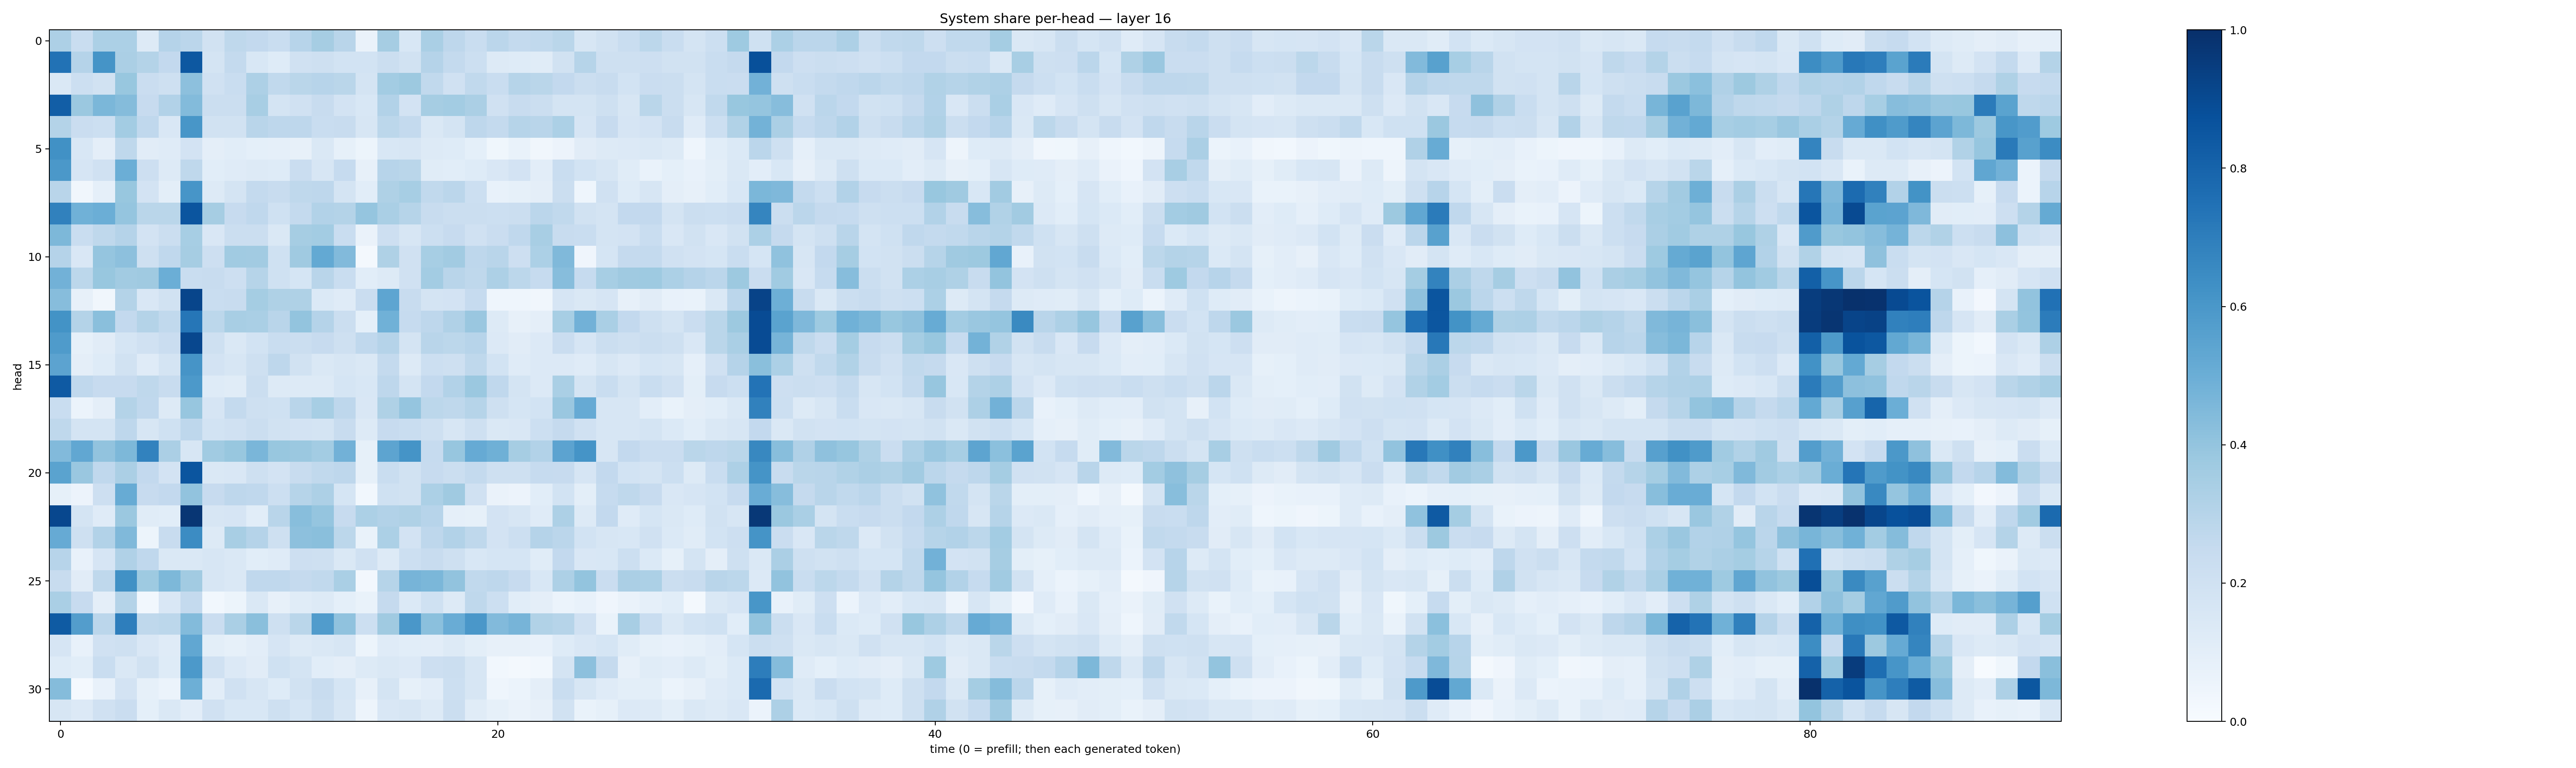

The file beside this chart, header and first rows:
0.32696366, 0.23316595, 0.33051363, 0.32884157, 0.13258955, 0.3043283, 0.2822527, 0.19119959, 0.26979098, 0.2590235, 0.23220356, 0.2933986, 0.34875652, 0.29081225, 0.06440757, 0.3492272, 0.15456732, 0.33958232, 0.2757866, 0.23281834, 0.28454694, 0.2557576, 0.26193288, 0.28904045
0.7427, 0.303, 0.6134, 0.3328, 0.3048, 0.2606, 0.8469, 0.1722, 0.2553, 0.1547, 0.1224, 0.1986, 0.2076, 0.1856, 0.1849, 0.2202, 0.1931, 0.3026, 0.2564, 0.2154, 0.1258, 0.122, 0.1159, 0.1947
0.146, 0.215, 0.1888, 0.387, 0.2279, 0.2109, 0.4152, 0.1966, 0.2334, 0.3251, 0.263, 0.2888, 0.2935, 0.2865, 0.1742, 0.3579, 0.3777, 0.2632, 0.1984, 0.2649, 0.2341, 0.3003, 0.2885, 0.2608
0.8235, 0.3819, 0.4577, 0.4341, 0.2436, 0.3102, 0.439, 0.2246, 0.221, 0.3435, 0.1786, 0.1958, 0.2395, 0.1803, 0.1562, 0.3114, 0.1817, 0.3505, 0.3581, 0.3334, 0.1964, 0.2373, 0.2202, 0.177
0.3081, 0.227, 0.2174, 0.3576, 0.2683, 0.1512, 0.6043, 0.1951, 0.1948, 0.2894, 0.2764, 0.2753, 0.2315, 0.2404, 0.1595, 0.2805, 0.2563, 0.1472, 0.1747, 0.2752, 0.2564, 0.3004, 0.292, 0.3283
0.6266, 0.1529, 0.09422, 0.2731, 0.1104, 0.1177, 0.1825, 0.09466, 0.1066, 0.09312, 0.08614, 0.07977, 0.1472, 0.08417, 0.05292, 0.1549, 0.1589, 0.1276, 0.1221, 0.08995, 0.03654, 0.06869, 0.03332, 0.05513
0.5956, 0.1644, 0.1986, 0.499, 0.2144, 0.1288, 0.2716, 0.1088, 0.1189, 0.127, 0.1232, 0.2276, 0.1574, 0.2494, 0.07861, 0.2961, 0.286, 0.1153, 0.109, 0.1216, 0.1521, 0.1818, 0.105, 0.2309
0.2901, 0.03447, 0.0874, 0.3899, 0.1834, 0.1011, 0.6062, 0.1255, 0.1778, 0.2551, 0.2417, 0.2722, 0.2735, 0.1786, 0.1068, 0.3236, 0.3476, 0.2656, 0.2849, 0.2177, 0.07579, 0.08579, 0.0949, 0.2214
0.687, 0.4881, 0.4987, 0.3958, 0.289, 0.2861, 0.857, 0.3514, 0.2441, 0.2683, 0.2022, 0.2545, 0.3113, 0.3057, 0.3953, 0.3394, 0.3002, 0.2347, 0.2193, 0.225, 0.2183, 0.2218, 0.2835, 0.2652
0.4569, 0.2342, 0.2734, 0.3039, 0.1801, 0.2232, 0.3471, 0.1523, 0.22, 0.2249, 0.1406, 0.3504, 0.3555, 0.2341, 0.06532, 0.2122, 0.1594, 0.2183, 0.2457, 0.1982, 0.2299, 0.2661, 0.3408, 0.2411
0.3047, 0.1501, 0.395, 0.415, 0.2107, 0.2672, 0.35, 0.2145, 0.3649, 0.3618, 0.2025, 0.3673, 0.5203, 0.4447, 0.0233, 0.3227, 0.1978, 0.344, 0.3616, 0.275, 0.2925, 0.2119, 0.3285, 0.449
0.481, 0.2786, 0.3902, 0.3622, 0.3689, 0.4973, 0.2331, 0.2345, 0.2124, 0.2993, 0.201, 0.1688, 0.2927, 0.231, 0.108, 0.1276, 0.1991, 0.3562, 0.2907, 0.273, 0.3266, 0.278, 0.2494, 0.4307
0.4301, 0.07936, 0.03215, 0.3061, 0.1522, 0.1896, 0.915, 0.2316, 0.2374, 0.3554, 0.3232, 0.3208, 0.1376, 0.1204, 0.2278, 0.5362, 0.235, 0.1781, 0.1822, 0.2465, 0.04656, 0.04377, 0.03183, 0.1674
0.6196, 0.3059, 0.4245, 0.2587, 0.3057, 0.2625, 0.7284, 0.2797, 0.3419, 0.3392, 0.2905, 0.3998, 0.3035, 0.2248, 0.09183, 0.4862, 0.2464, 0.2737, 0.3196, 0.3856, 0.1309, 0.08197, 0.09748, 0.3461
0.5853, 0.08384, 0.1121, 0.1709, 0.1969, 0.2276, 0.9092, 0.2093, 0.1466, 0.1851, 0.231, 0.2237, 0.2455, 0.2056, 0.266, 0.3013, 0.1742, 0.2929, 0.2787, 0.2968, 0.1365, 0.1107, 0.1339, 0.2267
0.5447, 0.09482, 0.1225, 0.1921, 0.1183, 0.1765, 0.6098, 0.1811, 0.1566, 0.2108, 0.2773, 0.1935, 0.1454, 0.1593, 0.1408, 0.2576, 0.1317, 0.2151, 0.2061, 0.2724, 0.1874, 0.1183, 0.1355, 0.1364
0.837, 0.2678, 0.243, 0.2461, 0.2732, 0.236, 0.5901, 0.1245, 0.1144, 0.2218, 0.126, 0.1275, 0.1259, 0.1682, 0.1541, 0.276, 0.1758, 0.2583, 0.3102, 0.3813, 0.2673, 0.1727, 0.136, 0.3389
0.2316, 0.05874, 0.09687, 0.3061, 0.2676, 0.1306, 0.3917, 0.1646, 0.2574, 0.2105, 0.2023, 0.2906, 0.3446, 0.2742, 0.1496, 0.3213, 0.3967, 0.2799, 0.2734, 0.298, 0.2065, 0.1713, 0.186, 0.3861
0.2707, 0.1733, 0.1728, 0.274, 0.1616, 0.2023, 0.275, 0.1857, 0.1959, 0.2195, 0.1906, 0.181, 0.174, 0.2399, 0.1313, 0.2434, 0.232, 0.2082, 0.1581, 0.2048, 0.1421, 0.1491, 0.218, 0.2505
0.4426, 0.5303, 0.4053, 0.4543, 0.6797, 0.3356, 0.1587, 0.3663, 0.3892, 0.4629, 0.3896, 0.3817, 0.3586, 0.4836, 0.0824, 0.5426, 0.6142, 0.2482, 0.3919, 0.5122, 0.4887, 0.3496, 0.3118, 0.5446
0.5486, 0.3829, 0.2659, 0.3342, 0.2581, 0.1828, 0.8593, 0.1479, 0.1496, 0.2076, 0.1824, 0.2372, 0.2627, 0.2756, 0.08477, 0.2312, 0.1943, 0.2437, 0.2191, 0.2559, 0.2072, 0.2054, 0.247, 0.2442
0.08443, 0.0565, 0.2122, 0.5111, 0.2458, 0.2598, 0.4033, 0.2446, 0.274, 0.2674, 0.2153, 0.2973, 0.3255, 0.1692, 0.02748, 0.1997, 0.1913, 0.3313, 0.3682, 0.1988, 0.06539, 0.05751, 0.1073, 0.184
0.9079, 0.1766, 0.1172, 0.3823, 0.1161, 0.1064, 0.9763, 0.1638, 0.1676, 0.1086, 0.293, 0.4283, 0.3964, 0.2451, 0.3311, 0.309, 0.3208, 0.2968, 0.08755, 0.08576, 0.1834, 0.1602, 0.118, 0.3276
0.5139, 0.2047, 0.3122, 0.4488, 0.05401, 0.2367, 0.6449, 0.1288, 0.3427, 0.3031, 0.2046, 0.4164, 0.4239, 0.2811, 0.06645, 0.331, 0.1815, 0.2757, 0.3101, 0.27, 0.1806, 0.2163, 0.3034, 0.2816
0.2937, 0.0741, 0.1669, 0.319, 0.2683, 0.1418, 0.1464, 0.1627, 0.1455, 0.1059, 0.118, 0.2125, 0.2104, 0.1475, 0.1957, 0.126, 0.2162, 0.2402, 0.2107, 0.1544, 0.1717, 0.1701, 0.1151, 0.2584
0.2346, 0.1118, 0.2727, 0.6276, 0.3725, 0.4567, 0.3594, 0.1637, 0.1449, 0.267, 0.2671, 0.2511, 0.2635, 0.3376, 0.02729, 0.3002, 0.4699, 0.4607, 0.4036, 0.2639, 0.2768, 0.2423, 0.1543, 0.3242
0.3398, 0.2449, 0.09551, 0.3081, 0.02864, 0.1501, 0.2548, 0.02802, 0.05434, 0.1432, 0.08113, 0.1152, 0.1286, 0.09056, 0.06798, 0.2524, 0.137, 0.2003, 0.1294, 0.2719, 0.2164, 0.1068, 0.09766, 0.05986
0.8343, 0.5733, 0.2836, 0.6956, 0.2723, 0.2811, 0.44, 0.2267, 0.3382, 0.4236, 0.2087, 0.2888, 0.5762, 0.4097, 0.2155, 0.3692, 0.6007, 0.4197, 0.5075, 0.6002, 0.4415, 0.4725, 0.314, 0.2995
0.1651, 0.07414, 0.1985, 0.2109, 0.1507, 0.1178, 0.5288, 0.1004, 0.08496, 0.1038, 0.1671, 0.1312, 0.1481, 0.1613, 0.05084, 0.1195, 0.1088, 0.1048, 0.1282, 0.09831, 0.08035, 0.0817, 0.07374, 0.1246
0.1249, 0.1066, 0.2305, 0.1412, 0.1906, 0.1238, 0.5916, 0.1962, 0.1352, 0.1106, 0.2003, 0.1776, 0.1076, 0.09755, 0.1317, 0.1428, 0.1359, 0.2138, 0.2212, 0.1588, 0.02878, 0.02054, 0.0288, 0.1725
0.4355, 0.01536, 0.07562, 0.1829, 0.08577, 0.06158, 0.4928, 0.1033, 0.1989, 0.1638, 0.1226, 0.1944, 0.2374, 0.1697, 0.08176, 0.1724, 0.08397, 0.1032, 0.2176, 0.1616, 0.04555, 0.05871, 0.09401, 0.2307
0.1595, 0.1333, 0.1983, 0.229, 0.09329, 0.1449, 0.1018, 0.1986, 0.1562, 0.153, 0.2055, 0.1693, 0.2249, 0.1582, 0.05014, 0.1495, 0.1606, 0.1292, 0.2245, 0.1166, 0.08485, 0.06408, 0.07919, 0.1938
